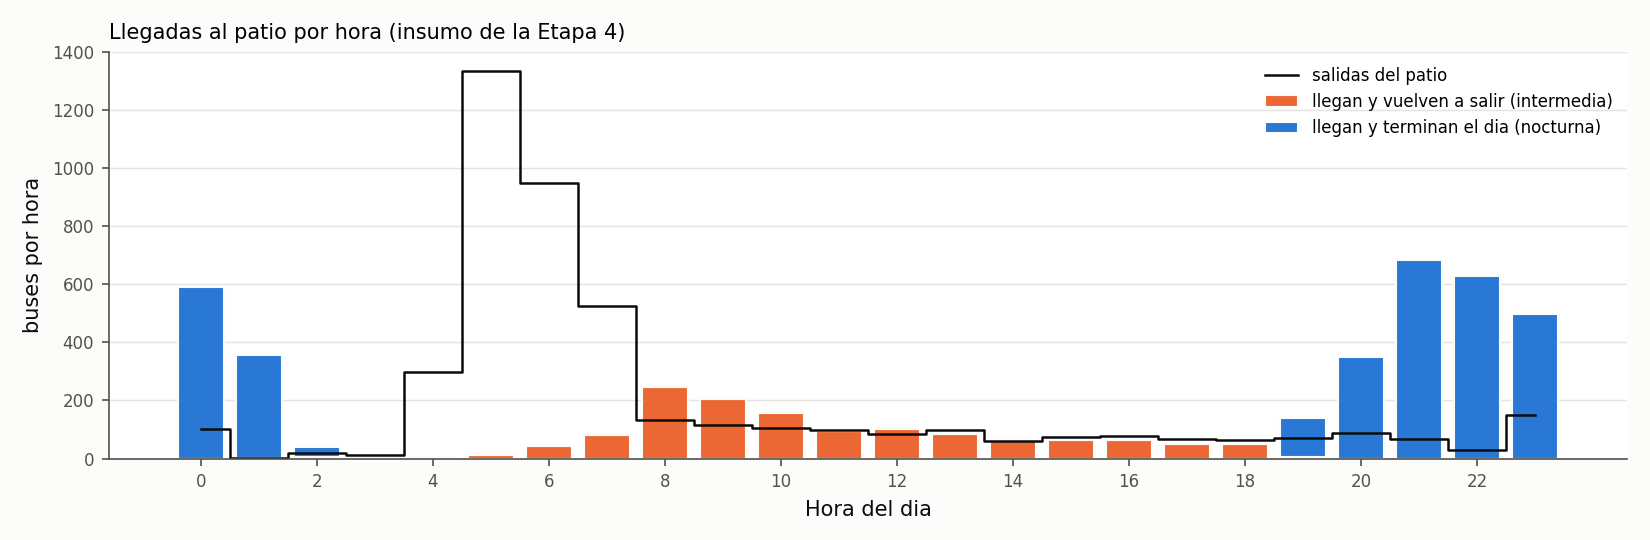

Values plotted in this chart, from the file beside it:
hora; llegadas_intermedia; llegadas_nocturna; salidas_patio
0; 0; 591; 103
1; 1; 356; 3
2; 5; 36; 18
3; 6; 0; 12
4; 7; 0; 298
5; 11; 0; 1334
6; 43; 0; 947
7; 82; 0; 524
8; 245; 0; 133
9; 206; 0; 117
10; 156; 0; 104
11; 96; 0; 100
12; 102; 0; 86
13; 85; 0; 99
14; 65; 0; 60
15; 63; 0; 74
16; 65; 0; 79
17; 49; 0; 66
18; 51; 0; 64
19; 5; 136; 70
20; 0; 349; 87
21; 0; 685; 66
22; 0; 629; 29
23; 0; 498; 150
